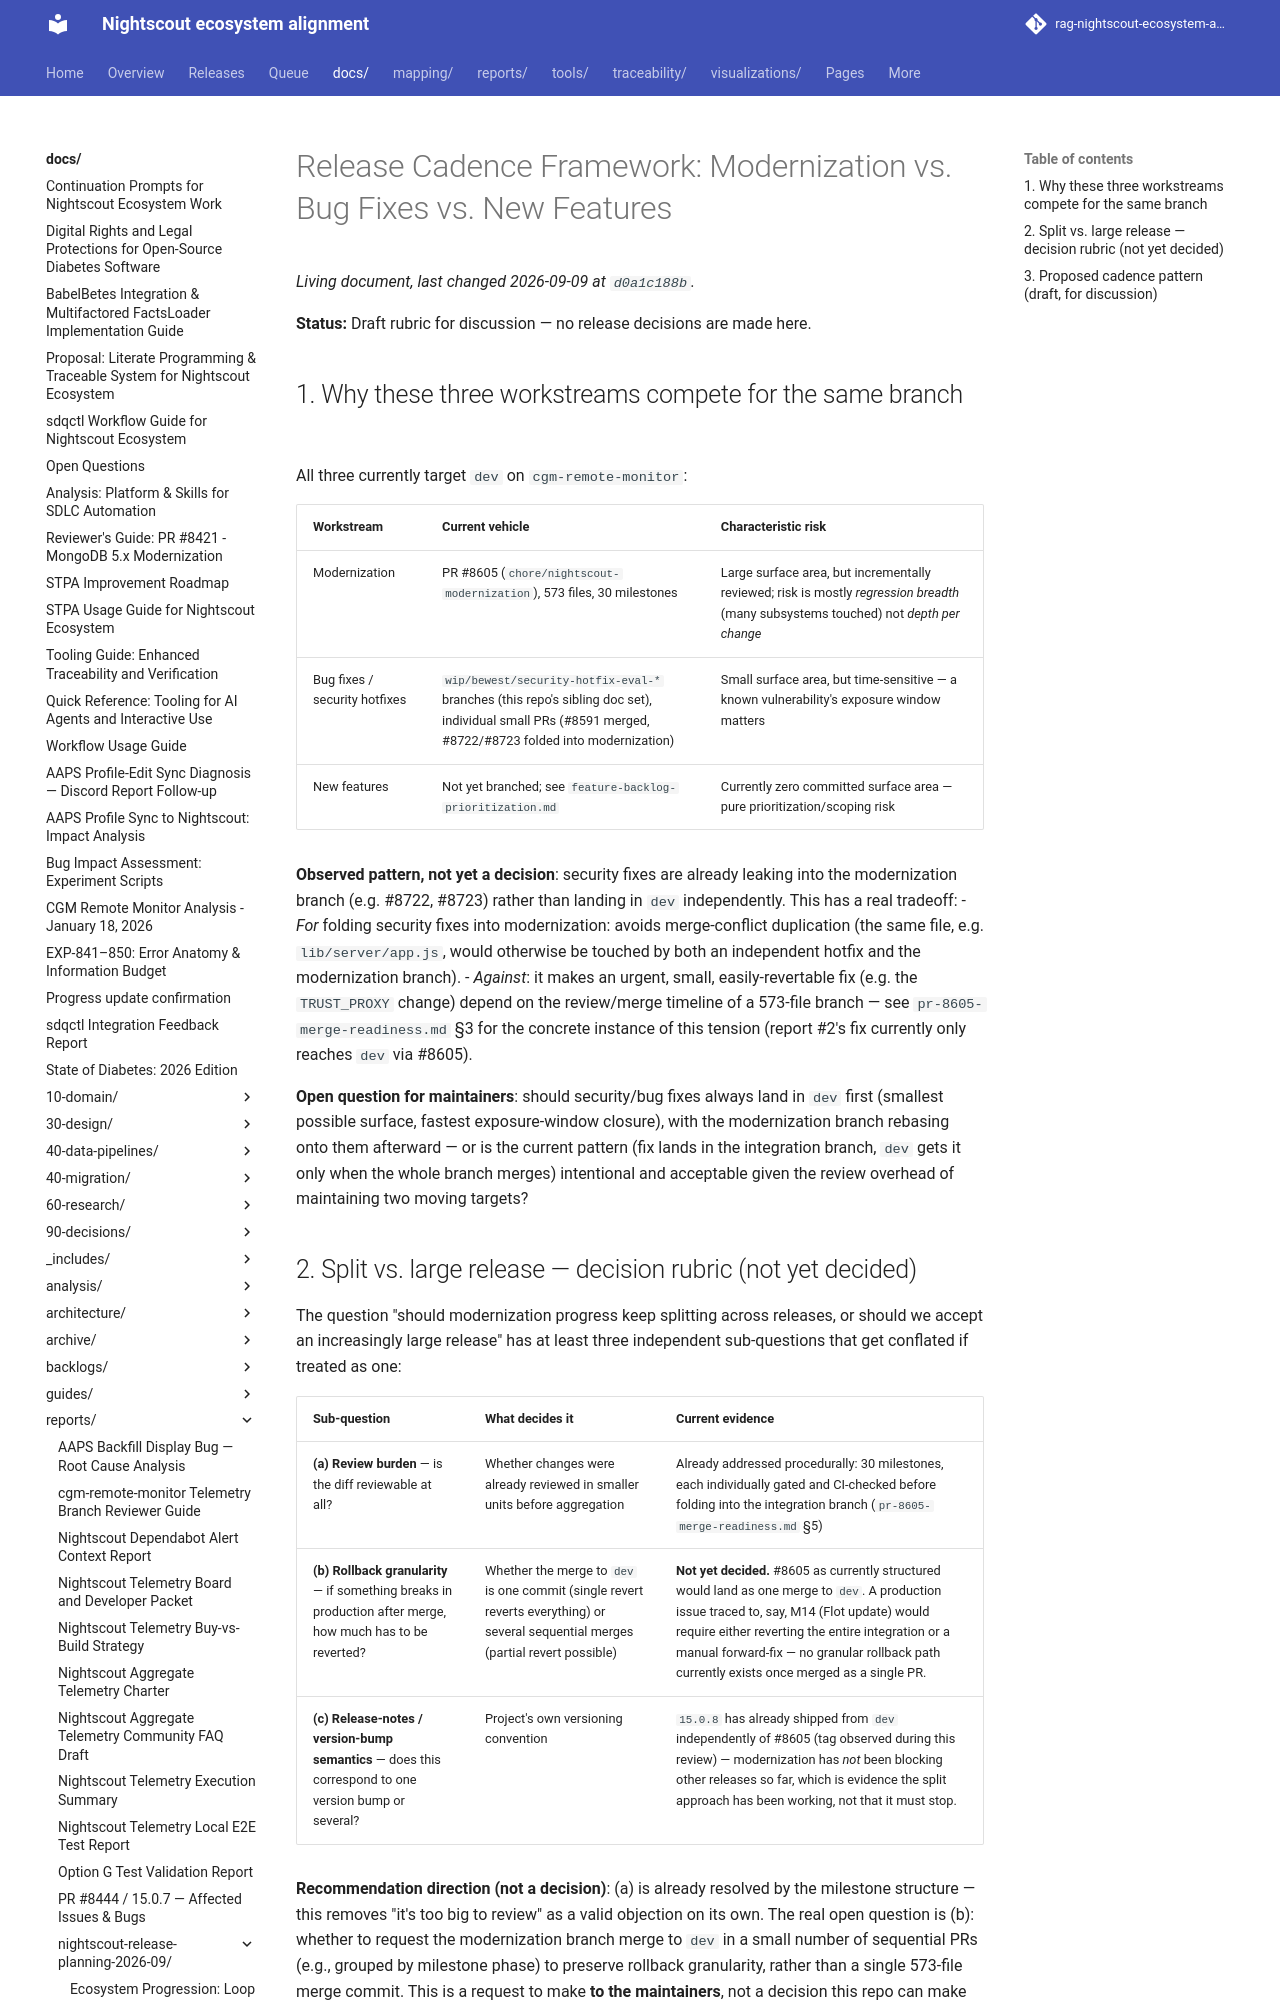

repository: bewest/rag-nightscout-ecosystem-alignment · page: docs/reports/nightscout-release-planning-2026-09/release-cadence-framework.html · generator: mkdocs

# Release Cadence Framework: Modernization vs. Bug Fixes vs. New Features

**Status:** Draft rubric for discussion — no release decisions are made here.

## 1. Why these three workstreams compete for the same branch

All three currently target `dev` on `cgm-remote-monitor`:

| Workstream | Current vehicle | Characteristic risk |
|---|---|---|
| Modernization | PR #8605 (`chore/nightscout-modernization`), 573 files, 30 milestones | Large surface area, but incrementally reviewed; risk is mostly *regression breadth* (many subsystems touched) not *depth per change* |
| Bug fixes / security hotfixes | `wip/bewest/security-hotfix-eval-*` branches (this repo's sibling doc set), individual small PRs (#8591 merged, #8722/#8723 folded into modernization) | Small surface area, but time-sensitive — a known vulnerability's exposure window matters | 
| New features | Not yet branched; see `feature-backlog-prioritization.md` | Currently zero committed surface area — pure prioritization/scoping risk |

**Observed pattern, not yet a decision**: security fixes are already leaking
into the modernization branch (e.g. #8722, #8723) rather than landing in
`dev` independently. This has a real tradeoff:
- *For* folding security fixes into modernization: avoids merge-conflict
  duplication (the same file, e.g. `lib/server/app.js`, would otherwise be
  touched by both an independent hotfix and the modernization branch).
- *Against*: it makes an urgent, small, easily-revertable fix (e.g. the
  `TRUST_PROXY` change) depend on the review/merge timeline of a 573-file
  branch — see `pr-8605-merge-readiness.md` §3 for the concrete instance of
  this tension (report #2's fix currently only reaches `dev` via #8605).

**Open question for maintainers**: should security/bug fixes always land in
`dev` first (smallest possible surface, fastest exposure-window closure),
with the modernization branch rebasing onto them afterward — or is the
current pattern (fix lands in the integration branch, `dev` gets it only
when the whole branch merges) intentional and acceptable given the review
overhead of maintaining two moving targets?
